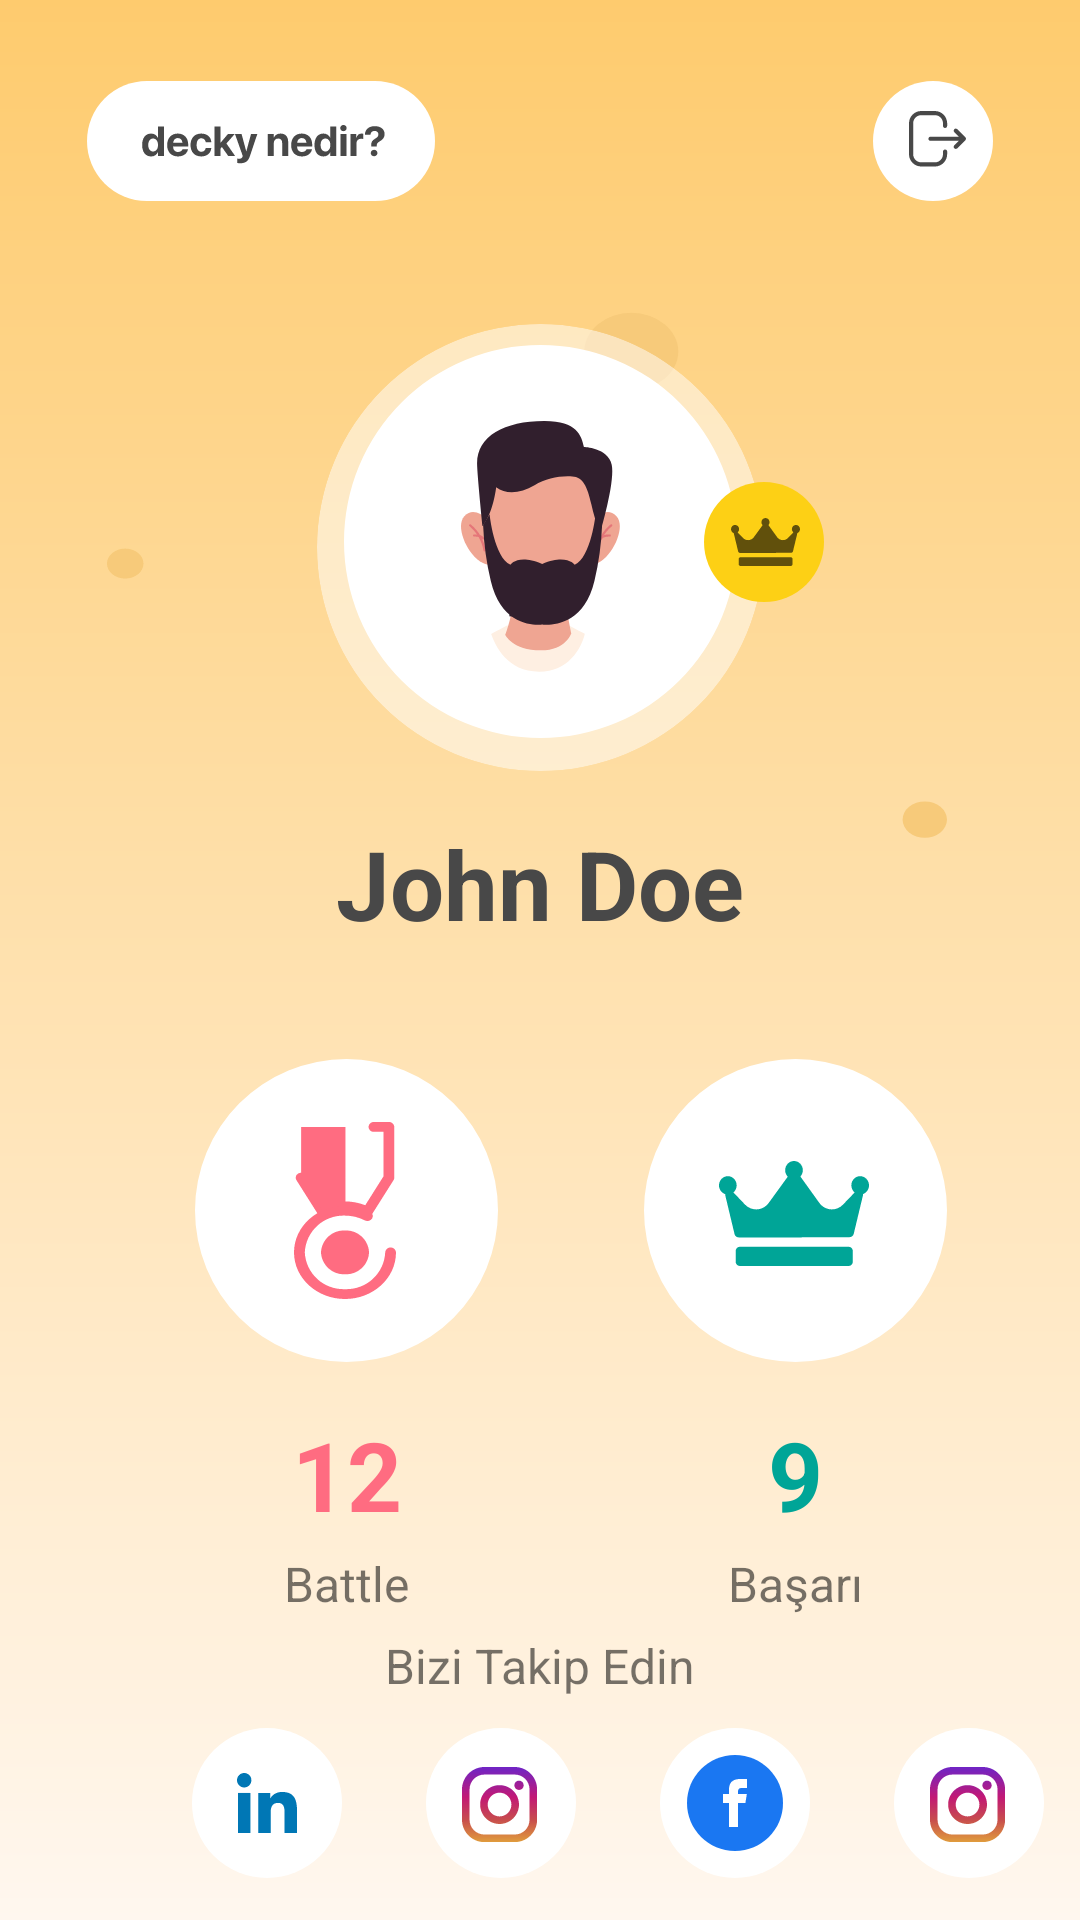

Write the Android layout XML for this screen, with the resource values it uses.
<!-- AndroidManifest.xml: application theme Theme.Bootcampweek3 -->
<!-- res/layout/fragment_profile.xml -->
<?xml version="1.0" encoding="utf-8"?>
<androidx.constraintlayout.widget.ConstraintLayout xmlns:android="http://schemas.android.com/apk/res/android"
    xmlns:app="http://schemas.android.com/apk/res-auto"
    android:layout_width="match_parent"
    android:layout_height="match_parent"
    android:background="@drawable/profile_backraound">

    <androidx.appcompat.widget.AppCompatImageView
        android:id="@+id/appCompatImageView2"
        android:layout_width="wrap_content"
        android:layout_height="wrap_content"
        android:layout_margin="25dp"
        android:src="@drawable/profile_decky_nedir"
        app:layout_constraintStart_toStartOf="parent"
        app:layout_constraintTop_toTopOf="parent" />

    <androidx.appcompat.widget.AppCompatImageView
        android:layout_width="wrap_content"
        android:layout_height="wrap_content"
        android:layout_margin="25dp"
        android:src="@drawable/profile_logout"
        app:layout_constraintEnd_toEndOf="parent"
        app:layout_constraintTop_toTopOf="parent" />

    <androidx.cardview.widget.CardView
        android:id="@+id/cardView4"
        android:layout_width="149dp"
        android:layout_height="149dp"
        android:layout_marginTop="35dp"
        app:cardBackgroundColor="#80FFFFFF"
        app:cardCornerRadius="75dp"
        app:cardElevation="0dp"
        app:layout_constraintEnd_toEndOf="parent"
        app:layout_constraintStart_toStartOf="parent"
        app:layout_constraintTop_toBottomOf="@+id/appCompatImageView2">

        <androidx.appcompat.widget.AppCompatImageView
            android:layout_width="wrap_content"
            android:layout_height="wrap_content"
            android:layout_gravity="center"
            android:src="@drawable/profile_photo_background" />

        <androidx.appcompat.widget.AppCompatImageView
            android:layout_width="wrap_content"
            android:layout_height="wrap_content"
            android:layout_gravity="center"
            android:src="@drawable/profile_photo" />

    </androidx.cardview.widget.CardView>

    <androidx.appcompat.widget.AppCompatImageView
        android:layout_width="wrap_content"
        android:layout_height="wrap_content"
        android:src="@drawable/profile_photo_crown"
        app:layout_constraintBottom_toBottomOf="@+id/cardView4"
        app:layout_constraintEnd_toEndOf="@id/cardView4"
        app:layout_constraintStart_toEndOf="@+id/cardView4"
        app:layout_constraintTop_toTopOf="@+id/cardView4" />

    <androidx.appcompat.widget.AppCompatTextView
        android:id="@+id/appCompatTextView4"
        android:layout_width="wrap_content"
        android:layout_height="wrap_content"
        android:layout_marginTop="16dp"
        android:text="@string/john_doe"
        android:textColor="#484848"
        android:textSize="32sp"
        android:textStyle="bold"
        app:layout_constraintEnd_toEndOf="parent"
        app:layout_constraintStart_toStartOf="parent"
        app:layout_constraintTop_toBottomOf="@+id/cardView4" />

    <androidx.appcompat.widget.AppCompatImageView
        android:id="@+id/profile_edit_btn"
        android:layout_width="wrap_content"
        android:layout_height="wrap_content"
        android:layout_marginStart="17dp"
        android:src="@drawable/profile_edit"
        app:layout_constraintBottom_toBottomOf="@+id/appCompatTextView4"
        app:layout_constraintStart_toEndOf="@+id/appCompatTextView4"
        app:layout_constraintTop_toTopOf="@+id/appCompatTextView4" />

    <androidx.appcompat.widget.AppCompatImageView
        android:id="@+id/battle_image"
        android:layout_width="wrap_content"
        android:layout_height="wrap_content"
        android:layout_marginStart="61dp"
        android:layout_marginTop="35dp"
        android:src="@drawable/profile_battle_image"
        app:layout_constraintStart_toStartOf="parent"
        app:layout_constraintTop_toBottomOf="@+id/appCompatTextView4" />

    <androidx.appcompat.widget.AppCompatTextView
        android:id="@+id/battle_number"
        android:layout_width="wrap_content"
        android:layout_height="wrap_content"
        android:layout_marginTop="10dp"
        android:text="@string/_12"
        android:textColor="@color/app_base_button_color_pink"
        android:textSize="32sp"
        android:textStyle="bold"
        app:layout_constraintEnd_toEndOf="@+id/battle_image"
        app:layout_constraintStart_toStartOf="@+id/battle_image"
        app:layout_constraintTop_toBottomOf="@+id/battle_image" />

    <androidx.appcompat.widget.AppCompatTextView
        android:id="@+id/battle_text"
        android:layout_width="wrap_content"
        android:layout_height="wrap_content"
        android:layout_marginTop="4dp"
        android:text="@string/battle"
        android:textSize="16sp"
        app:layout_constraintEnd_toEndOf="@+id/battle_image"
        app:layout_constraintStart_toStartOf="@+id/battle_image"
        app:layout_constraintTop_toBottomOf="@+id/battle_number" />

    <androidx.appcompat.widget.AppCompatImageView
        android:id="@+id/win_image"
        android:layout_width="wrap_content"
        android:layout_height="wrap_content"
        android:layout_marginTop="35dp"
        android:src="@drawable/profile_win_image"
        app:layout_constraintEnd_toEndOf="parent"
        app:layout_constraintStart_toEndOf="@+id/battle_image"
        app:layout_constraintTop_toBottomOf="@+id/appCompatTextView4" />

    <androidx.appcompat.widget.AppCompatTextView
        android:id="@+id/win_number"
        android:layout_width="wrap_content"
        android:layout_height="wrap_content"
        android:layout_marginTop="10dp"
        android:text="@string/_9"
        android:textColor="#00A597"
        android:textSize="32sp"
        android:textStyle="bold"
        app:layout_constraintEnd_toEndOf="@+id/win_image"
        app:layout_constraintStart_toStartOf="@+id/win_image"
        app:layout_constraintTop_toBottomOf="@+id/win_image" />

    <androidx.appcompat.widget.AppCompatTextView
        android:id="@+id/appCompatTextView2"
        android:layout_width="wrap_content"
        android:layout_height="wrap_content"
        android:layout_marginTop="4dp"
        android:text="@string/basari"
        android:textSize="16sp"
        app:layout_constraintEnd_toEndOf="@+id/win_image"
        app:layout_constraintStart_toStartOf="@+id/win_image"
        app:layout_constraintTop_toBottomOf="@+id/win_number" />

    <androidx.appcompat.widget.AppCompatTextView
        android:id="@+id/textView2"
        android:layout_width="wrap_content"
        android:layout_height="wrap_content"
        android:text="@string/follow_me"
        android:textSize="16sp"
        app:layout_constraintBottom_toBottomOf="parent"
        app:layout_constraintEnd_toEndOf="parent"
        app:layout_constraintStart_toStartOf="parent"
        app:layout_constraintTop_toTopOf="@+id/win_number" />

    <androidx.appcompat.widget.AppCompatImageView
        android:id="@+id/appCompatImageView3"
        android:layout_width="wrap_content"
        android:layout_height="wrap_content"
        android:layout_marginStart="60dp"
        android:src="@drawable/profile_linkedin"
        app:layout_constraintBottom_toBottomOf="parent"
        app:layout_constraintStart_toStartOf="parent"
        app:layout_constraintTop_toBottomOf="@+id/textView2" />

    <androidx.appcompat.widget.AppCompatImageView
        android:id="@+id/appCompatImageView4"
        android:layout_width="wrap_content"
        android:layout_height="wrap_content"
        android:layout_marginStart="20dp"
        android:src="@drawable/profile_instagram"
        app:layout_constraintBottom_toBottomOf="parent"
        app:layout_constraintStart_toEndOf="@+id/appCompatImageView3"
        app:layout_constraintTop_toBottomOf="@+id/textView2" />

    <androidx.appcompat.widget.AppCompatImageView
        android:id="@+id/appCompatImageView5"
        android:layout_width="wrap_content"
        android:layout_height="wrap_content"
        android:layout_marginStart="20dp"
        android:src="@drawable/profile_facebooklogin"
        app:layout_constraintBottom_toBottomOf="parent"
        app:layout_constraintStart_toEndOf="@+id/appCompatImageView4"
        app:layout_constraintTop_toBottomOf="@+id/textView2" />

    <androidx.appcompat.widget.AppCompatImageView
        android:layout_width="wrap_content"
        android:layout_height="wrap_content"
        android:layout_marginStart="20dp"
        android:src="@drawable/profile_instagram"
        app:layout_constraintBottom_toBottomOf="parent"
        app:layout_constraintStart_toEndOf="@+id/appCompatImageView5"
        app:layout_constraintTop_toBottomOf="@+id/textView2" />

</androidx.constraintlayout.widget.ConstraintLayout>
<!-- resources referenced by this layout -->
<resources>
  <color name="app_base_button_color_pink">#FF6C81</color>
  <!-- drawable profile_facebooklogin (drawable) -->
  <vector xmlns:android="http://schemas.android.com/apk/res/android"
      android:width="58dp"
      android:height="58dp"
      android:viewportWidth="58"
      android:viewportHeight="58">
    <path
        android:pathData="M29,2L29,2A25,25 0,0 1,54 27L54,27A25,25 0,0 1,29 52L29,52A25,25 0,0 1,4 27L4,27A25,25 0,0 1,29 2z"
        android:fillColor="#ffffff"/>
    <path
        android:pathData="M28.9999,11C37.837,11 45,18.164 45,27.0001C45,35.8371 37.837,43 28.9999,43C20.1629,43 13,35.837 13,27.0001C13,18.164 20.163,11 28.9999,11Z"
        android:fillColor="#1A77F2"/>
    <path
        android:pathData="M30.948,22.015H33.01V18.969H30.5861V18.98C27.649,19.084 27.0471,20.735 26.994,22.469H26.988V23.99H24.988V26.973H26.988V34.9689H30.002V26.973H32.471L32.948,23.99H30.003V23.0711C30.003,22.485 30.393,22.015 30.948,22.015Z"
        android:fillColor="#ffffff"/>
  </vector>
  <!-- drawable profile_linkedin (drawable) -->
  <vector xmlns:android="http://schemas.android.com/apk/res/android"
      android:width="58dp"
      android:height="58dp"
      android:viewportWidth="58"
      android:viewportHeight="58">
    <path
        android:pathData="M29,2L29,2A25,25 0,0 1,54 27L54,27A25,25 0,0 1,29 52L29,52A25,25 0,0 1,4 27L4,27A25,25 0,0 1,29 2z"
        android:fillColor="#ffffff"/>
    <path
        android:pathData="M38.9951,36.9999V36.999H39.0001V29.664C39.0001,26.0757 38.2276,23.3115 34.0326,23.3115C32.0159,23.3115 30.6626,24.4182 30.1101,25.4674H30.0517V23.6465H26.0742V36.999H30.2159V30.3874C30.2159,28.6465 30.5459,26.9632 32.7017,26.9632C34.8259,26.9632 34.8576,28.9499 34.8576,30.499V36.9999H38.9951Z"
        android:fillColor="#0077B5"/>
    <path
        android:pathData="M19.33,23.6475H23.4766V37H19.33V23.6475Z"
        android:fillColor="#0077B5"/>
    <path
        android:pathData="M21.4017,17C20.0758,17 19,18.0758 19,19.4017C19,20.7275 20.0758,21.8258 21.4017,21.8258C22.7275,21.8258 23.8033,20.7275 23.8033,19.4017C23.8025,18.0758 22.7267,17 21.4017,17V17Z"
        android:fillColor="#0077B5"/>
  </vector>
  <!-- drawable profile_photo_background (drawable) -->
  <vector xmlns:android="http://schemas.android.com/apk/res/android"
      android:width="139dp"
      android:height="139dp"
      android:viewportWidth="139"
      android:viewportHeight="139">
    <path
        android:pathData="M69.5,2L69.5,2A65.5,65.5 0,0 1,135 67.5L135,67.5A65.5,65.5 0,0 1,69.5 133L69.5,133A65.5,65.5 0,0 1,4 67.5L4,67.5A65.5,65.5 0,0 1,69.5 2z"
        android:fillColor="#ffffff"/>
  </vector>
  <string name="_12">12</string>
  <string name="_9">9</string>
  <string name="basari">Başarı</string>
  <string name="battle">Battle</string>
  <string name="follow_me">Bizi Takip Edin</string>
  <string name="john_doe">John Doe</string>
  <style name="Theme.Bootcampweek3" parent="Theme.MaterialComponents.DayNight.NoActionBar">
          
          <item name="colorPrimary">@color/purple_500</item>
          <item name="colorPrimaryVariant">@color/purple_700</item>
          <item name="colorOnPrimary">@color/white</item>
          
          <item name="colorSecondary">@color/teal_200</item>
          <item name="colorSecondaryVariant">@color/teal_700</item>
          <item name="colorOnSecondary">@color/black</item>
          
          <item name="android:statusBarColor" tools:targetApi="l">?attr/colorPrimaryVariant</item>
          
      </style>
  <color name="purple_500">#FF6200EE</color>
  <color name="purple_700">#FF3700B3</color>
  <color name="white">#FFFFFFFF</color>
  <color name="teal_200">#FF03DAC5</color>
  <color name="teal_700">#FF018786</color>
  <color name="black">#FF000000</color>
</resources>
